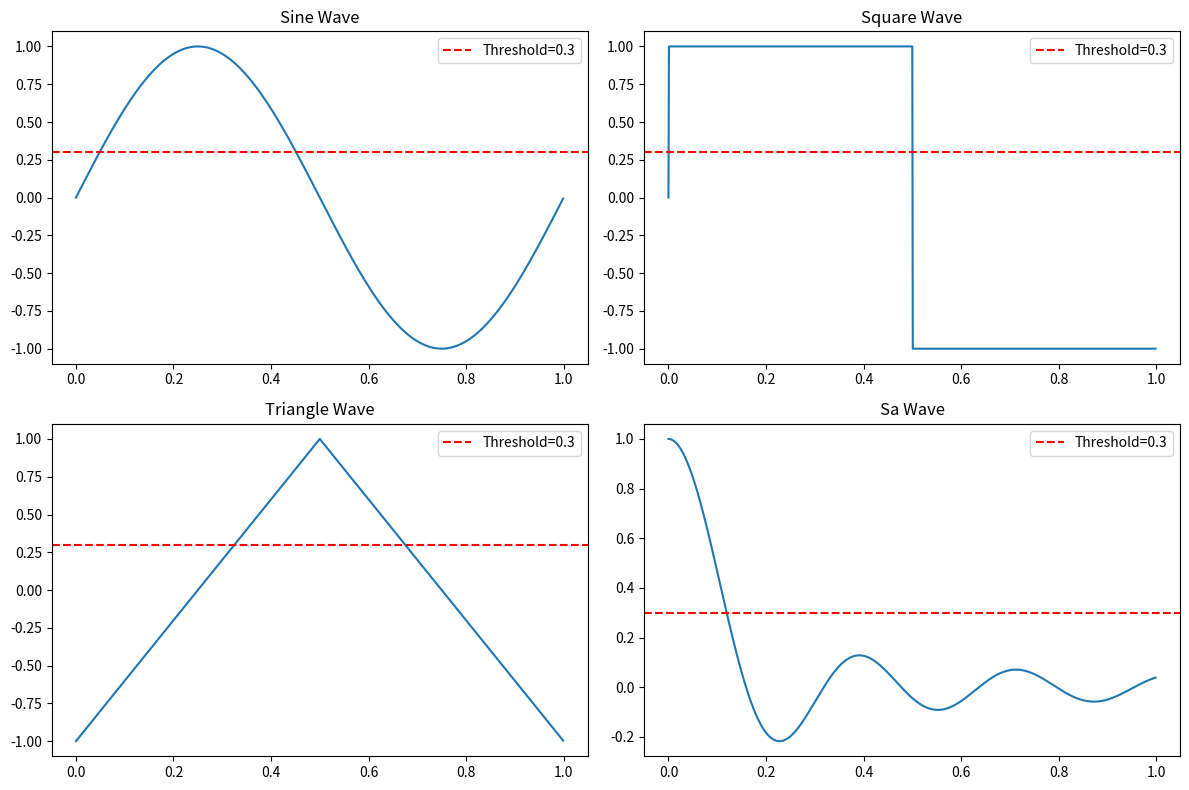

The matplotlib source for this figure:
import numpy as np
import matplotlib.pyplot as plt

# 定义波形生成函数
def generate_sine_wave(t):
    return np.sin(2 * np.pi * t)

def generate_square_wave(t):
    return np.sign(np.sin(2 * np.pi * t))

def generate_triangle_wave(t):
    return 2 * np.abs(2 * (t - np.floor(t + 0.5))) - 1

def generate_sa_wave(t):
    return np.sinc(2 * np.pi * t)

# 定义阈值法判断函数
def threshold_based_classification(wave, threshold):
    """
    使用阈值法判断波形类型
    :param wave: 输入的波形数据
    :param threshold: 阈值
    :return: 高于阈值的比例
    """
    above_threshold = np.sum(wave > threshold)  # 统计高于阈值的点数
    proportion = above_threshold / len(wave)   # 计算比例
    return proportion

# 参数设置
t = np.linspace(0, 1, 1000, endpoint=False)  # 时间轴，1秒内1000个点
threshold = 0.3  # 阈值

# 生成波形
sine_wave = generate_sine_wave(t)
square_wave = generate_square_wave(t)
triangle_wave = generate_triangle_wave(t)
sa_wave = generate_sa_wave(t)

# 计算高于阈值的比例
sine_proportion = threshold_based_classification(sine_wave, threshold)
square_proportion = threshold_based_classification(square_wave, threshold)
triangle_proportion = threshold_based_classification(triangle_wave, threshold)
sa_proportion = threshold_based_classification(sa_wave, threshold)

# 输出结果
print(f"正弦波高于阈值的比例: {sine_proportion:.2f}")
print(f"方波高于阈值的比例: {square_proportion:.2f}")
print(f"三角波高于阈值的比例: {triangle_proportion:.2f}")
print(f"Sa波高于阈值的比例: {sa_proportion:.2f}")

# 绘制波形
plt.figure(figsize=(12, 8))

plt.subplot(2, 2, 1)
plt.plot(t, sine_wave)
plt.title("Sine Wave")
plt.axhline(y=threshold, color='r', linestyle='--', label=f'Threshold={threshold}')
plt.legend()

plt.subplot(2, 2, 2)
plt.plot(t, square_wave)
plt.title("Square Wave")
plt.axhline(y=threshold, color='r', linestyle='--', label=f'Threshold={threshold}')
plt.legend()

plt.subplot(2, 2, 3)
plt.plot(t, triangle_wave)
plt.title("Triangle Wave")
plt.axhline(y=threshold, color='r', linestyle='--', label=f'Threshold={threshold}')
plt.legend()

plt.subplot(2, 2, 4)
plt.plot(t, sa_wave)
plt.title("Sa Wave")
plt.axhline(y=threshold, color='r', linestyle='--', label=f'Threshold={threshold}')
plt.legend()

plt.tight_layout()
plt.show()
